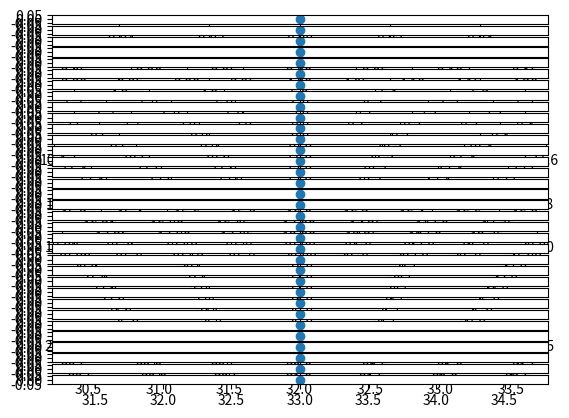

Write Python code to recreate this figure.
import numpy as np
import matplotlib.pyplot as plt

class Neuron:
    def __init__(self, x, y, w):
        self.x = x
        self.y = y
        self.w = w
        self.output = 0

    def compute_output(self, inputs):
        self.output = np.dot(inputs, self.w) + self.x
        return self.output

    def plot(self):
        plt.scatter(self.x, self.output)
        plt.show()

class NeuralNetwork:
    def __init__(self, layers):
        self.layers = layers

    def compute_output(self, inputs):
        outputs = []
        for layer in self.layers:
            neuron_outputs = []
            for neuron in layer:
                output = neuron.compute_output(inputs)
                neuron_outputs.append(output)
            outputs.append(neuron_outputs)
            inputs = neuron_outputs
        return outputs

    def plot(self):
        for i, layer in enumerate(self.layers):
            plt.subplot(len(self.layers), 1, i + 1)
            for neuron in layer:
                neuron.plot()
        plt.show()

# Generate the sequence
dna = "PGCNTMKFSMHLWALHYWTKVWRIPTWRAIHWMKERLLVIVVMYHPAGGRLWLVFCLCTVDFLCVMFQEELFIKWQKTASDWMAAPAYAEFRQGYHDGIW"
sequence = [ord(c) for c in dna]

# Create the neural network
layers = []
for i in range(len(sequence)):
    if i % 3 == 0:
        layers.append([Neuron(i / 3, i, 0.1)])

# Train the network
network = NeuralNetwork(layers)
network.plot()